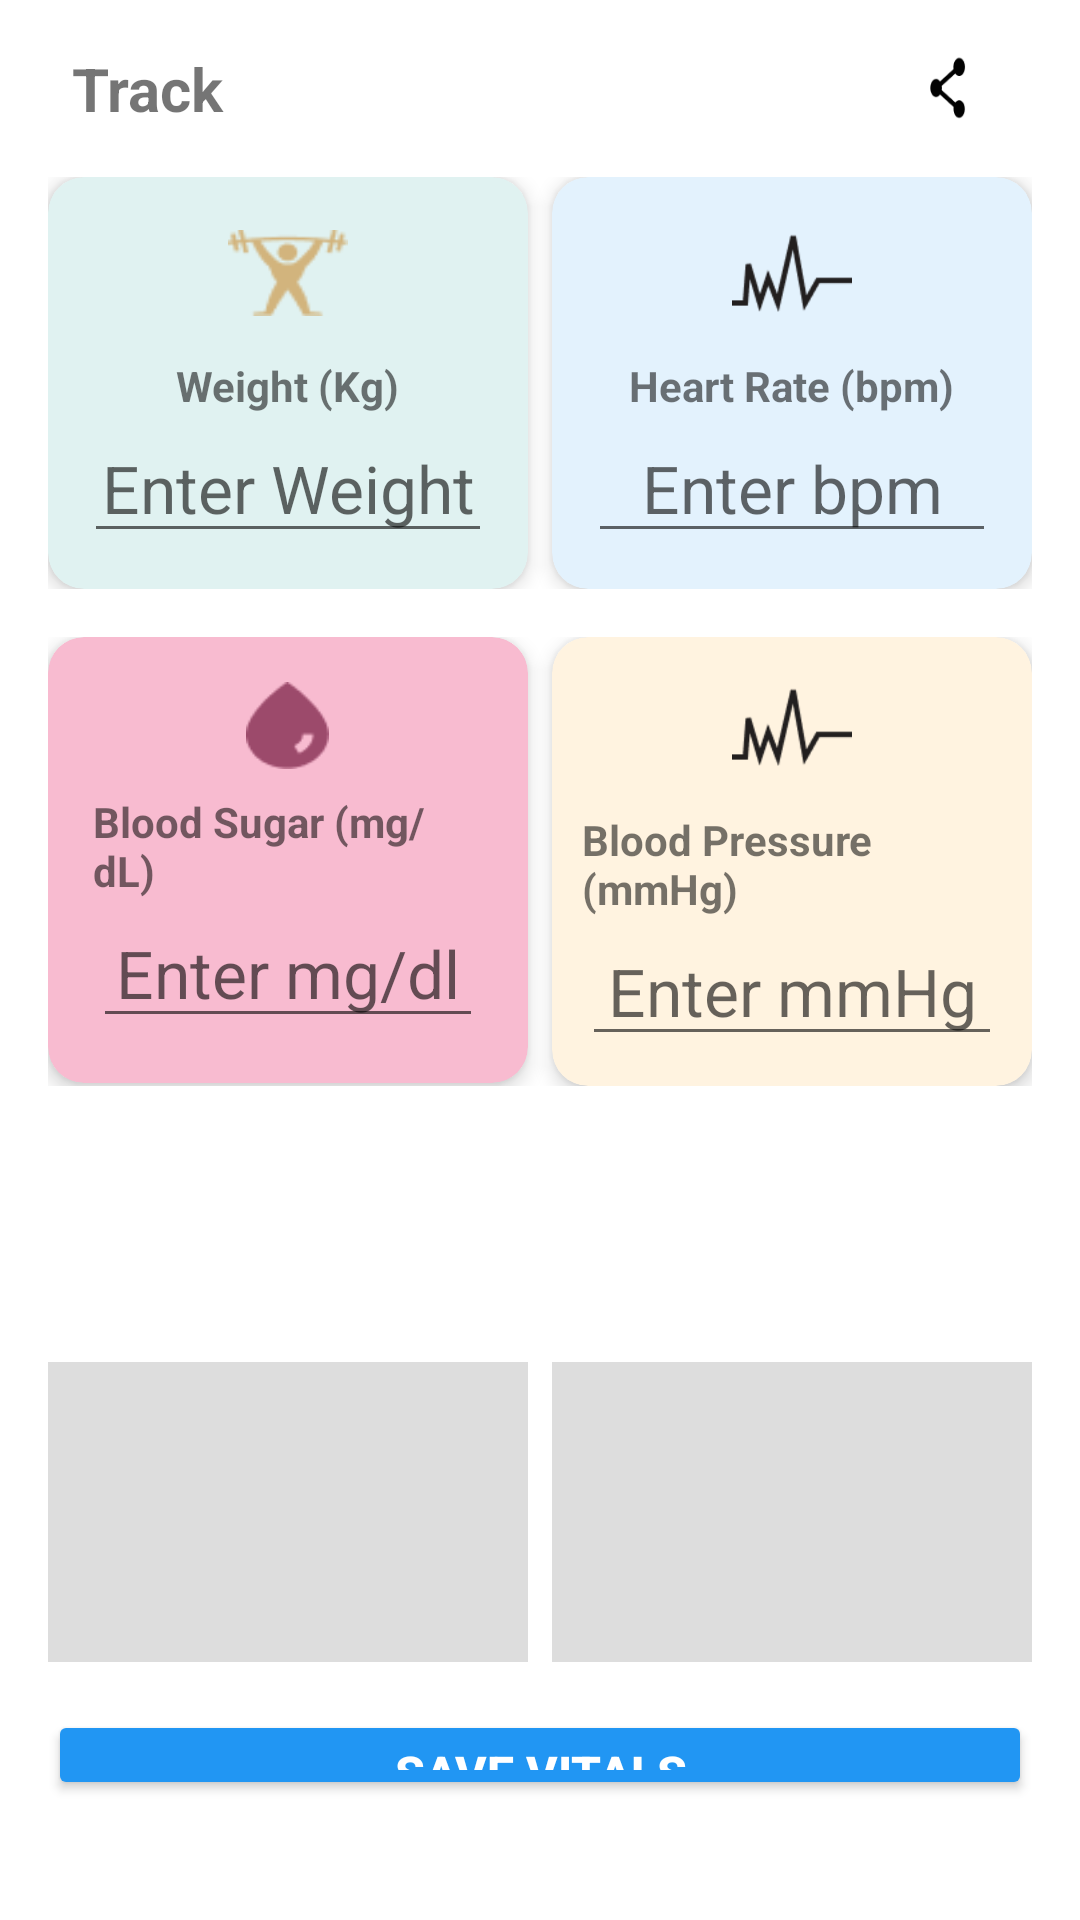

Layout XML and referenced resources for this Android screen:
<!-- AndroidManifest.xml: application theme Theme.CareBridge -->
<!-- res/layout/activity_main.xml -->
<?xml version="1.0" encoding="utf-8"?>
<RelativeLayout xmlns:android="http://schemas.android.com/apk/res/android"
    xmlns:card_view="http://schemas.android.com/apk/res-auto"
    xmlns:tools="http://schemas.android.com/tools"
    android:layout_width="match_parent"
    android:layout_height="match_parent"
    android:background="#FFFFFF"
    tools:context=".MainActivity">



        <LinearLayout
            android:id="@+id/main"
            android:layout_width="match_parent"
            android:layout_height="wrap_content"
            android:orientation="vertical"
            android:padding="16dp">

            <LinearLayout
                android:layout_width="match_parent"
                android:layout_height="wrap_content"
                android:orientation="horizontal"
                android:gravity="center_vertical"
                android:weightSum="3">

                <TextView
                    android:layout_width="0dp"
                    android:layout_height="wrap_content"
                    android:layout_weight="2"
                    android:text="Track"
                    android:textSize="20sp"
                    android:textStyle="bold"
                    android:gravity="start"
                    android:paddingStart="8dp" />

                <LinearLayout
                    android:layout_width="0dp"
                    android:layout_height="wrap_content"
                    android:layout_weight="1"
                    android:gravity="end"
                    android:orientation="horizontal"
                    android:paddingEnd="8dp">


                    <ImageView
                        android:id="@+id/share"
                        android:layout_width="24dp"
                        android:layout_height="24dp"
                        android:layout_marginEnd="8dp"
                        android:src="@drawable/share" />

                </LinearLayout>
            </LinearLayout>


            
            <LinearLayout
                android:layout_width="match_parent"
                android:layout_height="wrap_content"
                android:orientation="horizontal"
                android:layout_marginTop="16dp"
                android:weightSum="2">

                <androidx.cardview.widget.CardView
                    android:layout_width="0dp"
                    android:layout_height="wrap_content"
                    android:layout_weight="1"
                    android:layout_marginEnd="8dp"
                    card_view:cardCornerRadius="12dp"
                    card_view:cardElevation="4dp"
                    card_view:cardBackgroundColor="#E0F2F1">

                    <LinearLayout
                        android:padding="12dp"
                        android:orientation="vertical"
                        android:layout_width="match_parent"
                        android:layout_height="wrap_content"
                        android:gravity="center_horizontal">

                        <ImageView android:layout_width="40dp" android:layout_height="40dp" android:src="@drawable/weight" />
                        <TextView android:layout_width="wrap_content" android:layout_height="wrap_content" android:text="Weight (Kg)" android:textSize="14sp" android:textStyle="bold" android:layout_marginTop="8dp" />
                        <EditText android:id="@+id/weightValueEditText"
                            android:layout_width="match_parent"
                            android:layout_height="wrap_content"
                            android:hint="Enter Weight"
                            android:textSize="22sp"
                            android:inputType="numberDecimal"
                            android:gravity="center" />
                    </LinearLayout>
                </androidx.cardview.widget.CardView>

                <androidx.cardview.widget.CardView
                    android:layout_width="0dp"
                    android:layout_height="wrap_content"
                    android:layout_weight="1"
                    card_view:cardCornerRadius="12dp"
                    card_view:cardElevation="4dp"
                    card_view:cardBackgroundColor="#E3F2FD">

                    <LinearLayout
                        android:padding="12dp"
                        android:orientation="vertical"
                        android:layout_width="match_parent"
                        android:layout_height="wrap_content"
                        android:gravity="center_horizontal">

                        <ImageView android:layout_width="40dp" android:layout_height="40dp" android:src="@drawable/pressure" />
                        <TextView android:layout_width="wrap_content" android:layout_height="wrap_content" android:text="Heart Rate (bpm)" android:textSize="14sp" android:textStyle="bold" android:layout_marginTop="8dp" />
                        <EditText android:id="@+id/heartRateEditText"
                            android:layout_width="match_parent"
                            android:layout_height="wrap_content"
                            android:hint="Enter bpm"
                            android:textSize="22sp"
                            android:inputType="number"
                            android:gravity="center" />
                    </LinearLayout>
                </androidx.cardview.widget.CardView>
            </LinearLayout>

            
            <LinearLayout
                android:layout_width="match_parent"
                android:layout_height="wrap_content"
                android:orientation="horizontal"
                android:layout_marginTop="16dp"
                android:weightSum="2">

                <androidx.cardview.widget.CardView
                    android:layout_width="0dp"
                    android:layout_height="wrap_content"
                    android:layout_weight="1"
                    android:layout_marginEnd="8dp"
                    card_view:cardCornerRadius="12dp"
                    card_view:cardElevation="4dp"
                    card_view:cardBackgroundColor="#F8BBD0">

                    <LinearLayout
                        android:padding="15dp"
                        android:orientation="vertical"
                        android:layout_width="match_parent"
                        android:layout_height="wrap_content"
                        android:gravity="center_horizontal">

                        <ImageView android:layout_width="29dp" android:layout_height="29dp" android:src="@drawable/heart" />
                        <TextView android:layout_width="wrap_content" android:layout_height="wrap_content" android:text="Blood Sugar (mg/dL)" android:textSize="14sp" android:textStyle="bold" android:layout_marginTop="8dp" />
                        <EditText android:id="@+id/sugarEditText"
                            android:layout_width="match_parent"
                            android:layout_height="wrap_content"
                            android:hint="Enter mg/dl"
                            android:textSize="22sp"
                            android:inputType="numberDecimal"
                            android:gravity="center" />
                    </LinearLayout>
                </androidx.cardview.widget.CardView>

                <androidx.cardview.widget.CardView
                    android:layout_width="0dp"
                    android:layout_height="wrap_content"
                    android:layout_weight="1"
                    card_view:cardCornerRadius="12dp"
                    card_view:cardElevation="4dp"
                    card_view:cardBackgroundColor="#FFF3E0">

                    <LinearLayout
                        android:padding="10dp"
                        android:orientation="vertical"
                        android:layout_width="match_parent"
                        android:layout_height="wrap_content"
                        android:gravity="center_horizontal">

                        <ImageView android:layout_width="40dp" android:layout_height="40dp" android:src="@drawable/pressure" />
                        <TextView android:layout_width="wrap_content" android:layout_height="wrap_content" android:text="Blood Pressure (mmHg)" android:textSize="14sp" android:textStyle="bold" android:layout_marginTop="8dp" />
                        <EditText android:id="@+id/bpEditText"
                            android:layout_width="match_parent"
                            android:layout_height="wrap_content"
                            android:hint="Enter mmHg"
                            android:textSize="22sp"
                            android:inputType="text"
                            android:gravity="center" />
                    </LinearLayout>
                </androidx.cardview.widget.CardView>
            </LinearLayout>

            
            <androidx.recyclerview.widget.RecyclerView
                android:id="@+id/dateRecyclerView"
                android:layout_width="match_parent"
                android:layout_height="60dp"
                android:layout_marginTop="16dp"
                android:orientation="horizontal"
                android:overScrollMode="never"
                android:clipToPadding="false"
                android:paddingStart="8dp"
                android:paddingEnd="8dp" />

            
            <LinearLayout
                android:layout_width="match_parent"
                android:layout_height="wrap_content"
                android:orientation="horizontal"
                android:layout_marginTop="16dp"
                android:weightSum="2">

                <FrameLayout
                    android:layout_width="0dp"
                    android:layout_height="100dp"
                    android:layout_weight="1"
                    android:layout_marginEnd="8dp"
                    android:background="#DDDDDD" />

                <FrameLayout
                    android:layout_width="0dp"
                    android:layout_height="100dp"
                    android:layout_weight="1"
                    android:background="#DDDDDD" />
            </LinearLayout>
            
            <Button
                android:id="@+id/saveButton"
                android:layout_width="match_parent"
                android:layout_height="wrap_content"
                android:text="Save Vitals"
                android:layout_marginTop="16dp"
                android:layout_marginBottom="24dp"
                android:backgroundTint="#2196F3"
                android:textColor="#FFFFFF"
                android:textStyle="bold"
                android:textSize="16sp" />

        </LinearLayout>

</RelativeLayout>
<!-- resources referenced by this layout -->
<resources>
  <!-- drawable heart: png bitmap (drawable, 600 bytes) -->
  <!-- drawable pressure: png bitmap (drawable, 1288 bytes) -->
  <!-- drawable share: png bitmap (drawable, 759 bytes) -->
  <!-- drawable weight: png bitmap (drawable, 823 bytes) -->
  <style name="Theme.CareBridge" parent="Theme.MaterialComponents.DayNight.NoActionBar">
          
          <item name="colorPrimary">#6200EE</item>
          <item name="colorPrimaryVariant">#3700B3</item>
          <item name="colorOnPrimary">#FFFFFF</item>
          <item name="colorSecondary">#03DAC5</item>
          <item name="colorOnSecondary">#000000</item>
  
          
          <item name="android:colorBackground">#FFFFFF</item>
          <item name="colorSurface">#FFFFFF</item>
          <item name="colorOnSurface">#000000</item>
  
          
          <item name="android:statusBarColor" tools:targetApi="l">#6200EE</item>
          <item name="android:windowLightStatusBar">true</item>
  
          
          <item name="android:textColorPrimary">#000000</item>
      </style>
</resources>
